Dataset: dataset_unificado (GitHub, Portant346/maze_solver_model_comparison). Classes: arrow left, arrow right, arrow up, cross, free path, goal, wall, wall left, wall right.

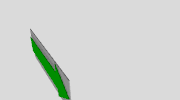
Label: arrow right

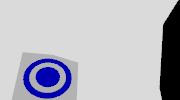
Label: goal

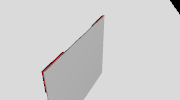
Label: free path

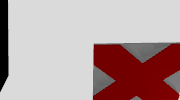
Label: cross

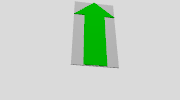
Label: arrow up

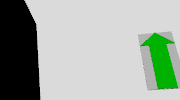
Label: arrow up
